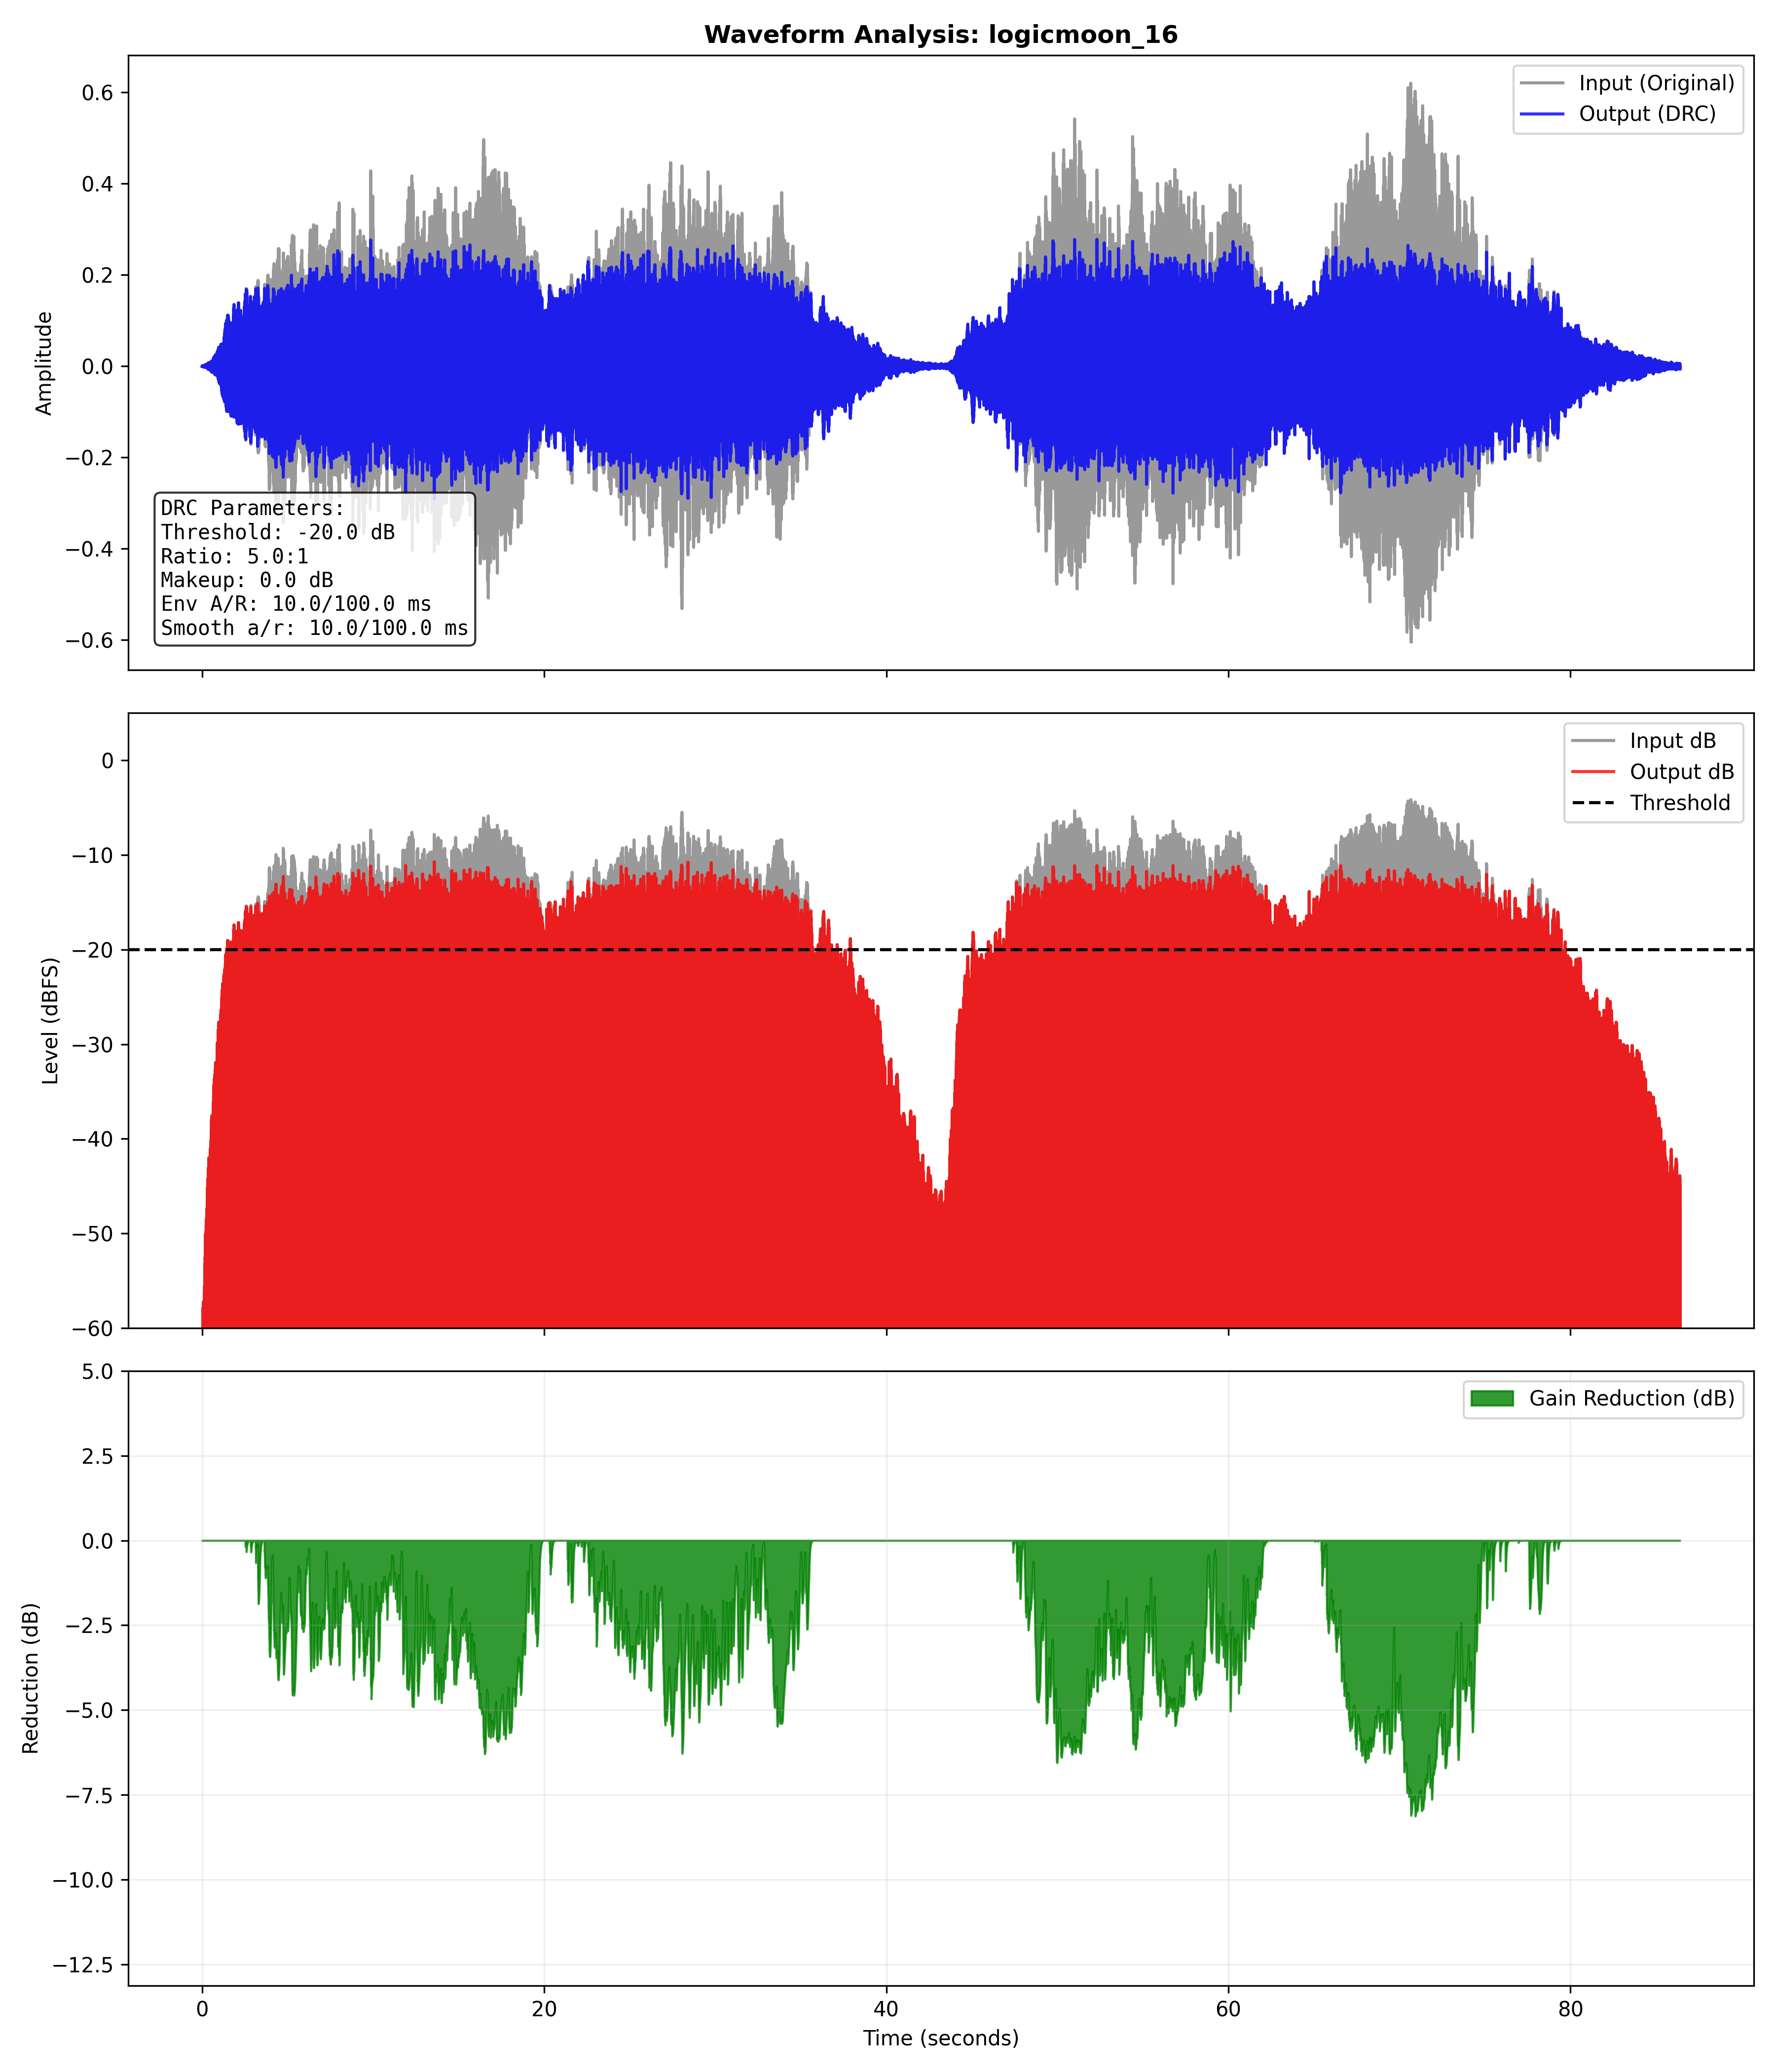

Values plotted in this chart, from the file beside it:
sep=;
CATEGORY;METRIC;INPUT;OUTPUT;DELTA;UNIT;…
LOUDNESS;Integrated Loudness;-19, 38550;-23, 37199;-3, 98649;LUFS;V Effective Compression (Gain…
DYNAMICS;Crest Factor;15, 28045;12, 54111;-2, 73933;dB;V Dynamics Compressed
DYNAMICS;True Peak;-4, 15350;-10, 71573;-6, 56223;dBTP;V Safe (No Clipping)
DYNAMICS;RMS Level;-19, 43354;-23, 25684;-3, 82330;dBFS;V Signal Attenuated Correctly
SYSTEM;SW Execution Time;-;18173, 34760;-;ms;-
